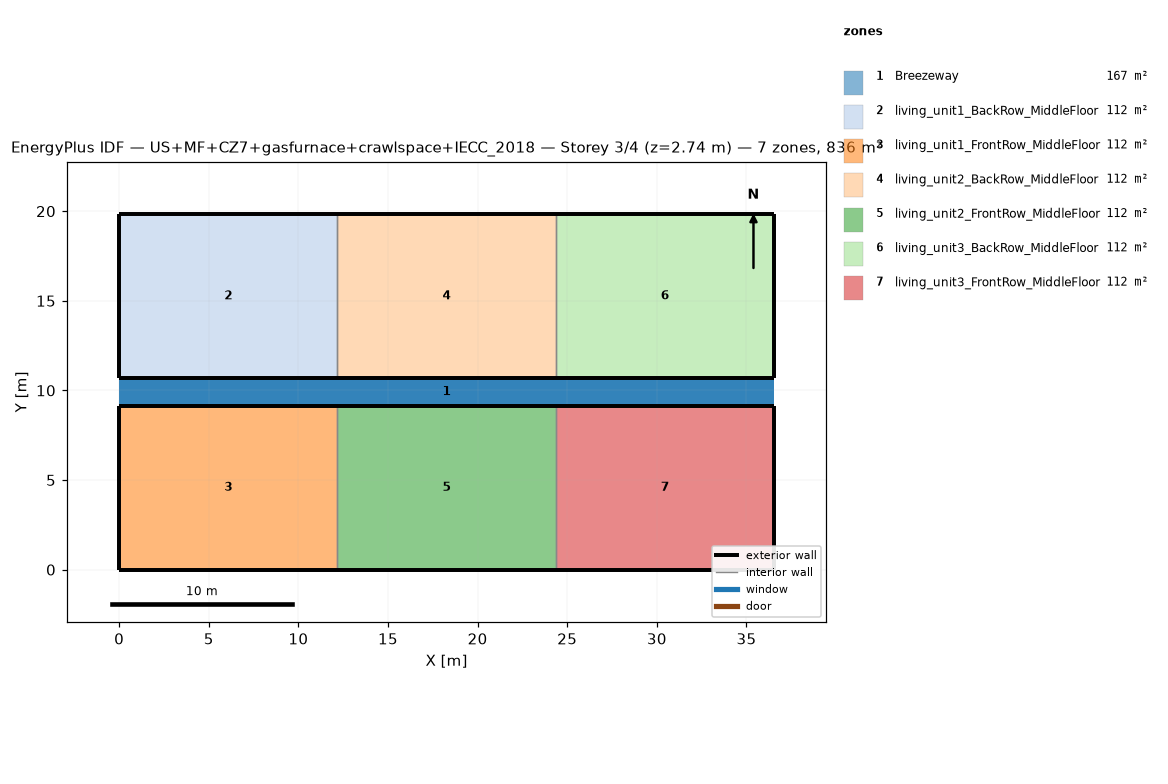
=== STOREY PLAN SPEC (per zone: floor XY polygon, exterior-wall plan segments, windows/doors) ===
zone 1: Breezeway  (167.0 m²)
  floor: (36.54, 9.16) (0.00, 9.16) (0.00, 10.68) (36.54, 10.68)
  floor: (36.54, 9.16) (0.00, 9.16) (0.00, 10.68) (36.54, 10.68)
  floor: (36.54, 9.16) (0.00, 9.16) (0.00, 10.68) (36.54, 10.68)
zone 2: living_unit1_BackRow_MiddleFloor  (111.5 m²)
  floor: (12.18, 10.68) (0.00, 10.68) (0.00, 19.84) (12.18, 19.84)
  exterior wall: (0.00, 10.68) – (12.18, 10.68)  [12.2 m]
  exterior wall: (12.18, 19.84) – (0.00, 19.84)  [12.2 m]
  exterior wall: (0.00, 19.84) – (0.00, 10.68)  [9.2 m]
  interior walls: 1
zone 3: living_unit1_FrontRow_MiddleFloor  (111.5 m²)
  floor: (12.18, 0.00) (0.00, 0.00) (0.00, 9.16) (12.18, 9.16)
  exterior wall: (0.00, 0.00) – (12.18, 0.00)  [12.2 m]
  exterior wall: (12.18, 9.16) – (0.00, 9.16)  [12.2 m]
  exterior wall: (0.00, 9.16) – (0.00, 0.00)  [9.2 m]
  interior walls: 1
zone 4: living_unit2_BackRow_MiddleFloor  (111.5 m²)
  floor: (24.36, 10.68) (12.18, 10.68) (12.18, 19.84) (24.36, 19.84)
  exterior wall: (12.18, 10.68) – (24.36, 10.68)  [12.2 m]
  exterior wall: (24.36, 19.84) – (12.18, 19.84)  [12.2 m]
  interior walls: 2
zone 5: living_unit2_FrontRow_MiddleFloor  (111.5 m²)
  floor: (24.36, 0.00) (12.18, 0.00) (12.18, 9.16) (24.36, 9.16)
  exterior wall: (12.18, 0.00) – (24.36, 0.00)  [12.2 m]
  exterior wall: (24.36, 9.16) – (12.18, 9.16)  [12.2 m]
  interior walls: 2
zone 6: living_unit3_BackRow_MiddleFloor  (111.5 m²)
  floor: (36.54, 10.68) (24.36, 10.68) (24.36, 19.84) (36.54, 19.84)
  exterior wall: (24.36, 10.68) – (36.54, 10.68)  [12.2 m]
  exterior wall: (36.54, 10.68) – (36.54, 19.84)  [9.2 m]
  exterior wall: (36.54, 19.84) – (24.36, 19.84)  [12.2 m]
  interior walls: 1
zone 7: living_unit3_FrontRow_MiddleFloor  (111.5 m²)
  floor: (36.54, 0.00) (24.36, 0.00) (24.36, 9.16) (36.54, 9.16)
  exterior wall: (24.36, 0.00) – (36.54, 0.00)  [12.2 m]
  exterior wall: (36.54, 0.00) – (36.54, 9.16)  [9.2 m]
  exterior wall: (36.54, 9.16) – (24.36, 9.16)  [12.2 m]
  interior walls: 1

=== DERIVED (storey summary) ===
Building: US+MF+CZ7+gasfurnace+crawlspace+IECC_2018
Storey: 3 of 4  (floor level z = 2.74 m)
Storey gross floor area: 836.2 m²
Zones on this storey: 7
  - Breezeway: floor 167.0 m²
  - living_unit1_BackRow_MiddleFloor: floor 111.5 m²; exterior wall 33.5 m (86.9 m²); WWR 0.0%
  - living_unit1_FrontRow_MiddleFloor: floor 111.5 m²; exterior wall 33.5 m (86.9 m²); WWR 0.0%
  - living_unit2_BackRow_MiddleFloor: floor 111.5 m²; exterior wall 24.4 m (63.1 m²); WWR 0.0%
  - living_unit2_FrontRow_MiddleFloor: floor 111.5 m²; exterior wall 24.4 m (63.1 m²); WWR 0.0%
  - living_unit3_BackRow_MiddleFloor: floor 111.5 m²; exterior wall 33.5 m (86.9 m²); WWR 0.0%
  - living_unit3_FrontRow_MiddleFloor: floor 111.5 m²; exterior wall 33.5 m (86.9 m²); WWR 0.0%
Zone adjacency (shared interzone walls):
  - living_unit1_BackRow_MiddleFloor ↔ living_unit2_BackRow_MiddleFloor
  - living_unit1_FrontRow_MiddleFloor ↔ living_unit2_FrontRow_MiddleFloor
  - living_unit2_BackRow_MiddleFloor ↔ living_unit3_BackRow_MiddleFloor
  - living_unit2_FrontRow_MiddleFloor ↔ living_unit3_FrontRow_MiddleFloor